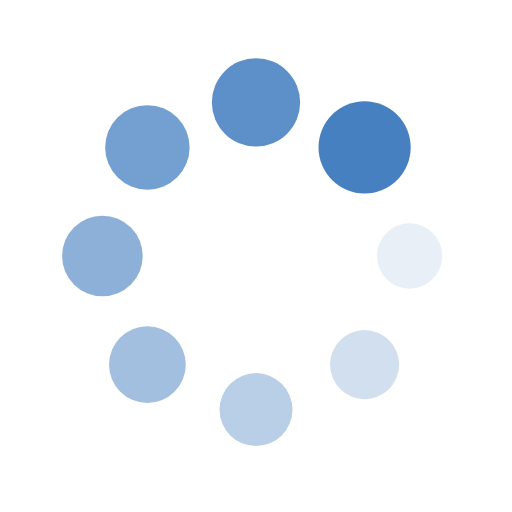
t = 0.00 s
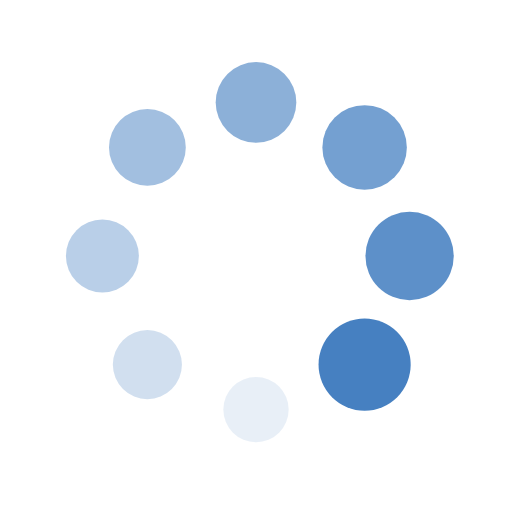
t = 0.25 s
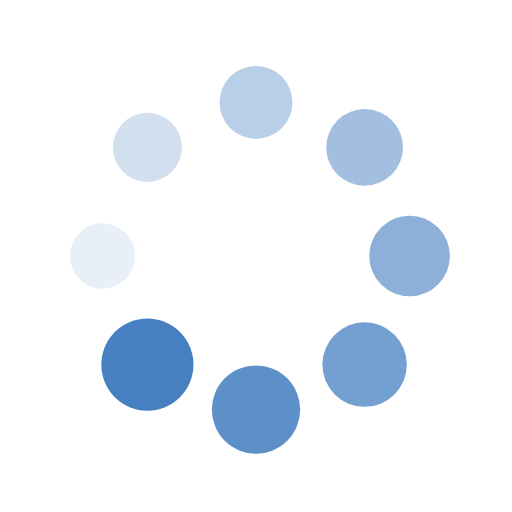
t = 0.50 s
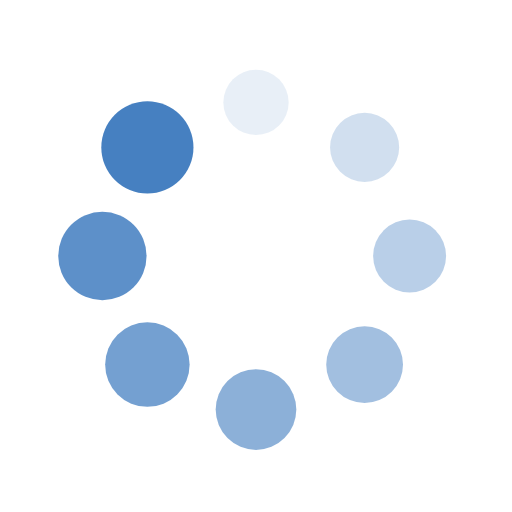
t = 0.75 s

The animated SVG that drew these frames (rendered in a browser with its animation timeline set to each time). Animation: 16 SMIL elements (animate=8,animateTransform=8); one cycle of 1.00 s, repeats indefinitely.

<?xml version="1.0" encoding="utf-8"?>
<svg xmlns="http://www.w3.org/2000/svg" xmlns:xlink="http://www.w3.org/1999/xlink" style="margin: auto; background: none; display: block; shape-rendering: auto;" width="200px" height="200px" viewBox="0 0 100 100" preserveAspectRatio="xMidYMid">
<g transform="translate(80,50)">
<g transform="rotate(0)">
<circle cx="0" cy="0" r="6" fill="#4680c1" fill-opacity="1" transform="scale(1.24591 1.24591)">
  <animateTransform attributeName="transform" type="scale" begin="-0.875s" values="1.5 1.5;1 1" keyTimes="0;1" dur="1s" repeatCount="indefinite"></animateTransform>
  <animate attributeName="fill-opacity" keyTimes="0;1" dur="1s" repeatCount="indefinite" values="1;0" begin="-0.875s"></animate>
</circle>
</g>
</g><g transform="translate(71.21320343559643,71.21320343559643)">
<g transform="rotate(45)">
<circle cx="0" cy="0" r="6" fill="#4680c1" fill-opacity="0.875" transform="scale(1.30841 1.30841)">
  <animateTransform attributeName="transform" type="scale" begin="-0.75s" values="1.5 1.5;1 1" keyTimes="0;1" dur="1s" repeatCount="indefinite"></animateTransform>
  <animate attributeName="fill-opacity" keyTimes="0;1" dur="1s" repeatCount="indefinite" values="1;0" begin="-0.75s"></animate>
</circle>
</g>
</g><g transform="translate(50,80)">
<g transform="rotate(90)">
<circle cx="0" cy="0" r="6" fill="#4680c1" fill-opacity="0.75" transform="scale(1.37091 1.37091)">
  <animateTransform attributeName="transform" type="scale" begin="-0.625s" values="1.5 1.5;1 1" keyTimes="0;1" dur="1s" repeatCount="indefinite"></animateTransform>
  <animate attributeName="fill-opacity" keyTimes="0;1" dur="1s" repeatCount="indefinite" values="1;0" begin="-0.625s"></animate>
</circle>
</g>
</g><g transform="translate(28.786796564403577,71.21320343559643)">
<g transform="rotate(135)">
<circle cx="0" cy="0" r="6" fill="#4680c1" fill-opacity="0.625" transform="scale(1.43341 1.43341)">
  <animateTransform attributeName="transform" type="scale" begin="-0.5s" values="1.5 1.5;1 1" keyTimes="0;1" dur="1s" repeatCount="indefinite"></animateTransform>
  <animate attributeName="fill-opacity" keyTimes="0;1" dur="1s" repeatCount="indefinite" values="1;0" begin="-0.5s"></animate>
</circle>
</g>
</g><g transform="translate(20,50.00000000000001)">
<g transform="rotate(180)">
<circle cx="0" cy="0" r="6" fill="#4680c1" fill-opacity="0.5" transform="scale(1.49591 1.49591)">
  <animateTransform attributeName="transform" type="scale" begin="-0.375s" values="1.5 1.5;1 1" keyTimes="0;1" dur="1s" repeatCount="indefinite"></animateTransform>
  <animate attributeName="fill-opacity" keyTimes="0;1" dur="1s" repeatCount="indefinite" values="1;0" begin="-0.375s"></animate>
</circle>
</g>
</g><g transform="translate(28.78679656440357,28.786796564403577)">
<g transform="rotate(225)">
<circle cx="0" cy="0" r="6" fill="#4680c1" fill-opacity="0.375" transform="scale(1.05841 1.05841)">
  <animateTransform attributeName="transform" type="scale" begin="-0.25s" values="1.5 1.5;1 1" keyTimes="0;1" dur="1s" repeatCount="indefinite"></animateTransform>
  <animate attributeName="fill-opacity" keyTimes="0;1" dur="1s" repeatCount="indefinite" values="1;0" begin="-0.25s"></animate>
</circle>
</g>
</g><g transform="translate(49.99999999999999,20)">
<g transform="rotate(270)">
<circle cx="0" cy="0" r="6" fill="#4680c1" fill-opacity="0.25" transform="scale(1.12091 1.12091)">
  <animateTransform attributeName="transform" type="scale" begin="-0.125s" values="1.5 1.5;1 1" keyTimes="0;1" dur="1s" repeatCount="indefinite"></animateTransform>
  <animate attributeName="fill-opacity" keyTimes="0;1" dur="1s" repeatCount="indefinite" values="1;0" begin="-0.125s"></animate>
</circle>
</g>
</g><g transform="translate(71.21320343559643,28.78679656440357)">
<g transform="rotate(315)">
<circle cx="0" cy="0" r="6" fill="#4680c1" fill-opacity="0.125" transform="scale(1.18341 1.18341)">
  <animateTransform attributeName="transform" type="scale" begin="0s" values="1.5 1.5;1 1" keyTimes="0;1" dur="1s" repeatCount="indefinite"></animateTransform>
  <animate attributeName="fill-opacity" keyTimes="0;1" dur="1s" repeatCount="indefinite" values="1;0" begin="0s"></animate>
</circle>
</g>
</g>
<!-- [ldio] generated by https://loading.io/ --></svg>